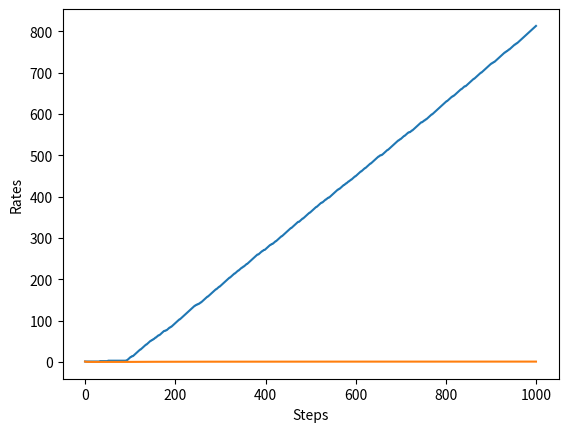

Here is the Python script that generated this plot:
import numpy as np
import matplotlib.pyplot as plt


class Bandit:
    def __init__(self, arms=10):
        """
        
        """
        self.rates = np.random.rand(arms)

    def play(self, arm):
        rate = self.rates[arm]
        if rate > np.random.rand():
            return 1
        else:
            return 0


class Agent:
    def __init__(self, epsilon, action_size=10):
        self.epsilon = epsilon
        self.Qs = np.zeros(action_size)
        self.ns = np.zeros(action_size)

    def update(self, action, reward):
        self.ns[action] += 1
        self.Qs[action] += (reward - self.Qs[action]) / self.ns[action]

    def get_action(self):
        if np.random.rand() < self.epsilon:
            return np.random.randint(0, len(self.Qs))
        return np.argmax(self.Qs)


if __name__ == "__main__":
    steps = 1000
    epsilon = 0.1

    bandit = Bandit()
    agent = Agent(epsilon)
    total_reward = 0
    total_rewards = []
    rates = []

    for step in range(steps):
        action = agent.get_action()
        reward = bandit.play(action)
        agent.update(action, reward)
        total_reward += reward

        total_rewards.append(total_reward)
        rates.append(total_reward / (step + 1))

    print(total_reward)

    plt.ylabel("Total reward")
    plt.xlabel("Steps")
    plt.plot(total_rewards)
    plt.show()

    plt.ylabel("Rates")
    plt.xlabel("Steps")
    plt.plot(rates)
    plt.show()
